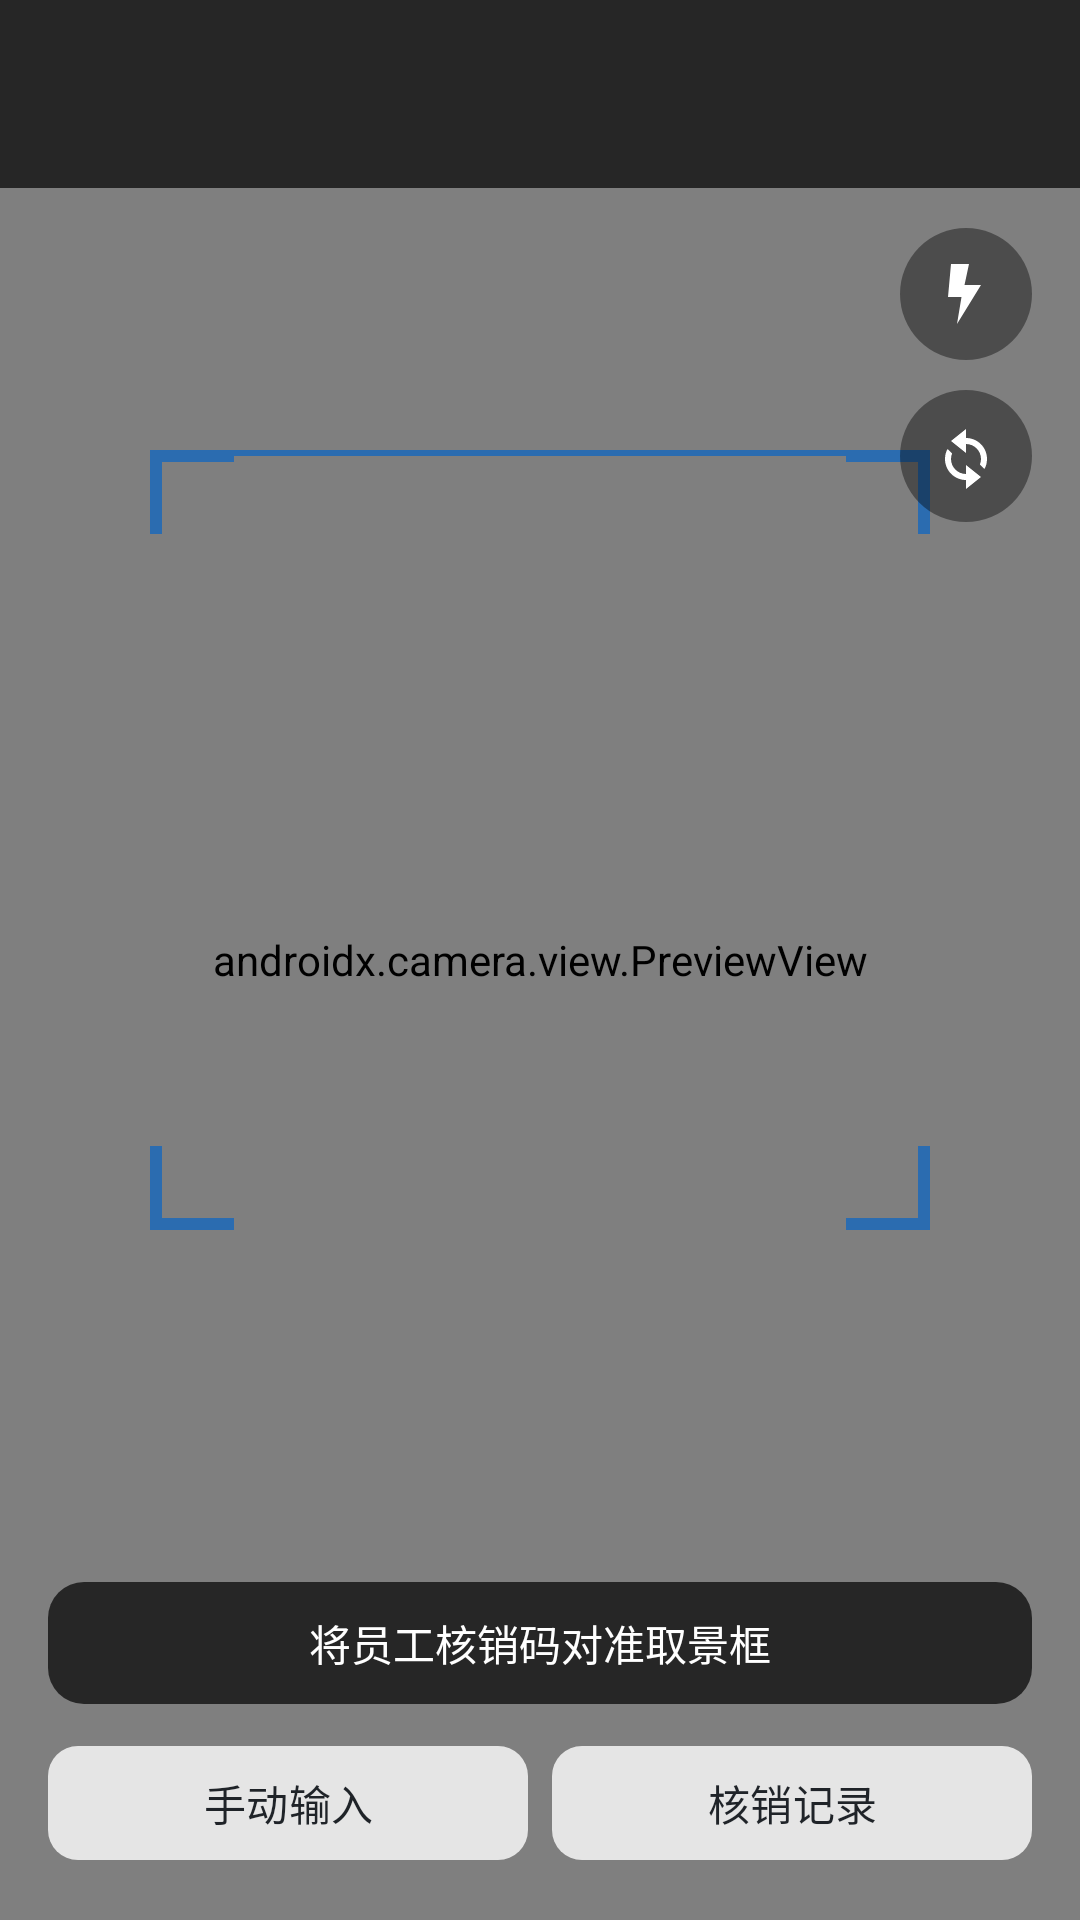

Reconstruct the res/layout file that produces this screen, plus the resources it refers to.
<!-- AndroidManifest.xml: activity theme Theme.CanteenScan.Scanner -->
<!-- res/layout/activity_scan.xml -->
<?xml version="1.0" encoding="utf-8"?>
<FrameLayout xmlns:android="http://schemas.android.com/apk/res/android"
    xmlns:app="http://schemas.android.com/apk/res-auto"
    xmlns:tools="http://schemas.android.com/tools"
    android:layout_width="match_parent"
    android:layout_height="match_parent"
    android:background="@color/bg_scanner">

    
    <androidx.camera.view.PreviewView
        android:id="@+id/previewView"
        android:layout_width="match_parent"
        android:layout_height="match_parent"
        app:implementationMode="performance"
        app:scaleType="fillCenter" />

    
    <FrameLayout
        android:id="@+id/frameContainer"
        android:layout_width="260dp"
        android:layout_height="260dp"
        android:layout_gravity="center"
        android:layout_marginBottom="40dp">

        <View
            android:layout_width="match_parent"
            android:layout_height="match_parent"
            android:background="@drawable/bg_scan_frame" />

        
        <View
            android:id="@+id/scanLine"
            android:layout_width="match_parent"
            android:layout_height="2dp"
            android:layout_gravity="top"
            android:background="@color/brand" />
    </FrameLayout>

    
    <LinearLayout
        android:layout_width="match_parent"
        android:layout_height="wrap_content"
        android:layout_gravity="top"
        android:background="#B3000000"
        android:gravity="center_vertical"
        android:orientation="horizontal"
        android:paddingHorizontal="16dp"
        android:paddingVertical="12dp">

        <LinearLayout
            android:layout_width="0dp"
            android:layout_height="wrap_content"
            android:layout_weight="1"
            android:orientation="vertical">

            <TextView
                android:id="@+id/tvDeviceName"
                android:layout_width="wrap_content"
                android:layout_height="wrap_content"
                android:textColor="#FFFFFF"
                android:textSize="15sp"
                android:textStyle="bold"
                tools:text="扫码核销" />

            <TextView
                android:id="@+id/tvStoreName"
                android:layout_width="wrap_content"
                android:layout_height="wrap_content"
                android:layout_marginTop="2dp"
                android:textColor="#B3FFFFFF"
                android:textSize="12sp"
                tools:text="总部食堂" />
        </LinearLayout>

        <TextView
            android:id="@+id/tvTodayCount"
            android:layout_width="wrap_content"
            android:layout_height="wrap_content"
            android:background="@drawable/bg_pill_scrim"
            android:paddingHorizontal="12dp"
            android:paddingVertical="6dp"
            android:textColor="#FFFFFF"
            android:textSize="12sp"
            tools:text="今日 18 单" />
    </LinearLayout>

    
    <LinearLayout
        android:layout_width="match_parent"
        android:layout_height="wrap_content"
        android:layout_gravity="bottom"
        android:orientation="vertical"
        android:padding="16dp">

        <TextView
            android:id="@+id/tvHint"
            android:layout_width="match_parent"
            android:layout_height="wrap_content"
            android:background="@drawable/bg_scrim_bar"
            android:gravity="center"
            android:paddingVertical="10dp"
            android:text="@string/scan_hint"
            android:textColor="#FFFFFF"
            android:textSize="14sp" />

        <LinearLayout
            android:layout_width="match_parent"
            android:layout_height="wrap_content"
            android:layout_marginTop="10dp"
            android:orientation="horizontal">

            <com.google.android.material.button.MaterialButton
                android:id="@+id/btnManual"
                style="@style/ScanToolButton"
                android:layout_width="0dp"
                android:layout_weight="1"
                android:text="@string/scan_manual" />

            <com.google.android.material.button.MaterialButton
                android:id="@+id/btnHistory"
                style="@style/ScanToolButton"
                android:layout_width="0dp"
                android:layout_marginStart="8dp"
                android:layout_weight="1"
                android:text="@string/scan_history" />
        </LinearLayout>
    </LinearLayout>

    
    <LinearLayout
        android:layout_width="wrap_content"
        android:layout_height="wrap_content"
        android:layout_gravity="end|top"
        android:layout_marginTop="76dp"
        android:layout_marginEnd="16dp"
        android:orientation="vertical">

        <ImageButton
            android:id="@+id/btnTorch"
            android:layout_width="44dp"
            android:layout_height="44dp"
            android:background="@drawable/bg_circle_scrim"
            android:contentDescription="@string/scan_torch_on"
            android:padding="10dp"
            android:src="@drawable/ic_torch_off" />

        <ImageButton
            android:id="@+id/btnSwitchCamera"
            android:layout_width="44dp"
            android:layout_height="44dp"
            android:layout_marginTop="10dp"
            android:background="@drawable/bg_circle_scrim"
            android:contentDescription="@string/scan_switch_camera"
            android:padding="10dp"
            android:src="@drawable/ic_camera_switch" />
    </LinearLayout>

    
    <LinearLayout
        android:id="@+id/permissionPanel"
        android:layout_width="match_parent"
        android:layout_height="match_parent"
        android:background="@color/bg_page"
        android:gravity="center"
        android:orientation="vertical"
        android:padding="32dp"
        android:visibility="gone">

        <TextView
            android:layout_width="wrap_content"
            android:layout_height="wrap_content"
            android:gravity="center"
            android:text="@string/scan_camera_denied"
            android:textColor="@color/text_primary"
            android:textSize="15sp" />

        <com.google.android.material.button.MaterialButton
            android:id="@+id/btnGrant"
            style="@style/PrimaryButton"
            android:layout_width="wrap_content"
            android:layout_marginTop="20dp"
            android:paddingHorizontal="28dp"
            android:text="@string/scan_camera_denied_action" />
    </LinearLayout>

    
    <LinearLayout
        android:id="@+id/processingOverlay"
        android:layout_width="match_parent"
        android:layout_height="match_parent"
        android:background="#99000000"
        android:gravity="center"
        android:orientation="vertical"
        android:visibility="gone">

        <ProgressBar
            android:layout_width="wrap_content"
            android:layout_height="wrap_content"
            android:indeterminateTint="#FFFFFF" />

        <TextView
            android:layout_width="wrap_content"
            android:layout_height="wrap_content"
            android:layout_marginTop="14dp"
            android:text="@string/scan_processing"
            android:textColor="#FFFFFF"
            android:textSize="14sp" />
    </LinearLayout>
</FrameLayout>
<!-- resources referenced by this layout -->
<resources>
  <color name="bg_page">#F4F6F8</color>
  <color name="bg_scanner">#000000</color>
  <color name="brand">#2B6CB0</color>
  <color name="text_primary">#1F2328</color>
  <!-- drawable bg_circle_scrim (drawable) -->
  <?xml version="1.0" encoding="utf-8"?>
  <shape xmlns:android="http://schemas.android.com/apk/res/android"
      android:shape="oval">
      <solid android:color="#66000000" />
  </shape>
  <!-- drawable bg_scrim_bar (drawable) -->
  <?xml version="1.0" encoding="utf-8"?>
  <shape xmlns:android="http://schemas.android.com/apk/res/android"
      android:shape="rectangle">
      <solid android:color="#B3000000" />
      <corners android:radius="12dp" />
  </shape>
  <!-- drawable ic_torch_off (drawable) -->
  <?xml version="1.0" encoding="utf-8"?>
  <vector xmlns:android="http://schemas.android.com/apk/res/android"
      android:width="24dp"
      android:height="24dp"
      android:viewportWidth="24"
      android:viewportHeight="24">
      <path
          android:fillColor="#FFFFFF"
          android:pathData="M7,2h6l-1.5,7H17l-8,13l1.5,-9H6z" />
  </vector>
  <string name="scan_camera_denied">未获得相机权限，无法扫码</string>
  <string name="scan_camera_denied_action">去授权</string>
  <string name="scan_hint">将员工核销码对准取景框</string>
  <string name="scan_history">核销记录</string>
  <string name="scan_manual">手动输入</string>
  <string name="scan_processing">正在核销…</string>
  <string name="scan_switch_camera">切换镜头</string>
  <string name="scan_torch_on">打开补光</string>
  <style name="PrimaryButton" parent="Widget.Material3.Button">
          <item name="android:layout_height">52dp</item>
          <item name="android:textSize">16sp</item>
          <item name="android:textStyle">bold</item>
          <item name="android:letterSpacing">0.05</item>
          <item name="backgroundTint">@color/brand</item>
          <item name="android:textColor">@color/text_on_brand</item>
          <item name="cornerRadius">12dp</item>
      </style>
  <style name="ScanToolButton" parent="Widget.Material3.Button">
          <item name="android:layout_height">46dp</item>
          <item name="android:textSize">14sp</item>
          <item name="backgroundTint">#CCFFFFFF</item>
          <item name="android:textColor">#FF1F2328</item>
          <item name="cornerRadius">10dp</item>
      </style>
  <style name="Theme.CanteenScan.Scanner" parent="Theme.CanteenScan">
          <item name="android:windowBackground">@color/bg_scanner</item>
          <item name="android:statusBarColor">@color/bg_scanner</item>
          <item name="android:navigationBarColor">@color/bg_scanner</item>
      </style>
  <color name="text_on_brand">#FFFFFF</color>
  <style name="Theme.CanteenScan" parent="Theme.Material3.DayNight.NoActionBar">
          <item name="colorPrimary">@color/brand</item>
          <item name="colorOnPrimary">@color/text_on_brand</item>
          <item name="colorSurface">@color/bg_card</item>
          <item name="colorOnSurface">@color/text_primary</item>
          <item name="android:colorBackground">@color/bg_page</item>
          <item name="android:statusBarColor">@color/brand</item>
          <item name="android:windowLightStatusBar">false</item>
          <item name="android:textColorPrimary">@color/text_primary</item>
          <item name="android:textColorSecondary">@color/text_secondary</item>
      </style>
  <color name="bg_card">#FFFFFF</color>
  <color name="text_secondary">#5F6673</color>
</resources>
